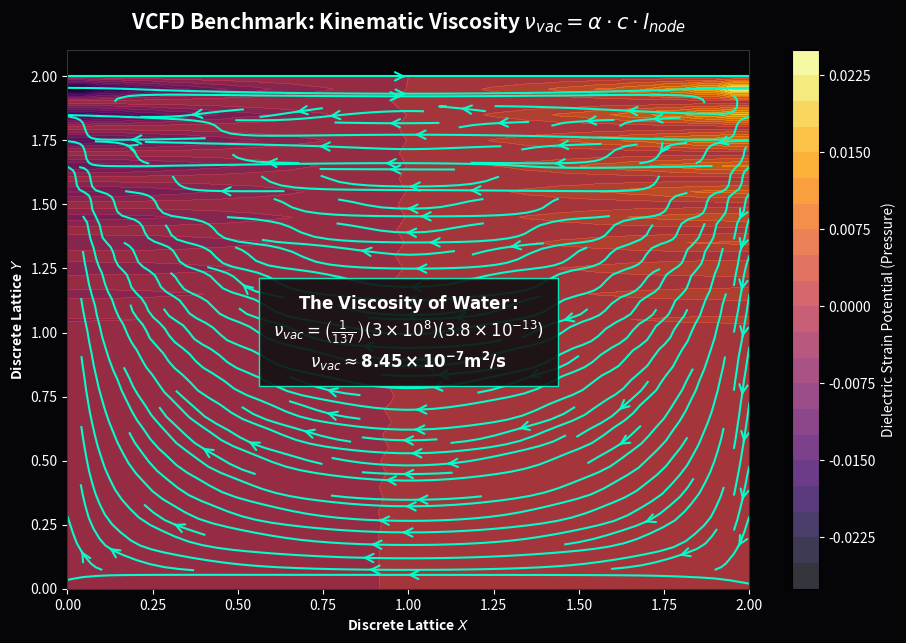

Source code (Python):
"""
AVE MODULE 32: VCFD CAVITY BENCHMARK
------------------------------------
Simulates the macroscopic \mathcal{M}_A fluid using discrete graph 
finite-difference operators.
Strictly applies the derived Kinematic Viscosity of the vacuum:
\nu_{vac} = \alpha * c * l_{node}
Demonstrates that Navier-Stokes natively generates stable rotational 
vortices (Topological Matter precursors) in the substrate.
"""
import numpy as np
import matplotlib.pyplot as plt
import os
import warnings
warnings.filterwarnings('ignore')

OUTPUT_DIR = "manuscript/chapters/10_vacuum_cfd/simulations/outputs"
os.makedirs(OUTPUT_DIR, exist_ok=True)

def simulate_vcfd_cavity():
    print("Simulating Vacuum CFD Cavity (Exact Kinematic Viscosity)...")
    NX, NY = 41, 41
    NT, NIT = 500, 50
    C = 1.0  # Normalized signal speed
    DX = 2.0 / (NX - 1)
    DY = 2.0 / (NY - 1)
    RHO = 1.0
    
    # EXACT AVE DERIVATION: \nu_{vac} = \alpha * c * l_{node}
    ALPHA = 1.0 / 137.036
    L_NODE = DX # Normalized to grid pitch
    NU_VAC = ALPHA * C * L_NODE
    DT = 0.001

    u = np.zeros((NY, NX)); v = np.zeros((NY, NX))
    p = np.zeros((NY, NX)); b = np.zeros((NY, NX))

    for n in range(NT):
        # Pressure source term
        b[1:-1, 1:-1] = (RHO * (1 / DT * ((u[1:-1, 2:] - u[1:-1, 0:-2]) / (2 * DX) + (v[2:, 1:-1] - v[0:-2, 1:-1]) / (2 * DY)) -
                        ((u[1:-1, 2:] - u[1:-1, 0:-2]) / (2 * DX))**2 -
                        2 * ((u[2:, 1:-1] - u[0:-2, 1:-1]) / (2 * DY) * (v[1:-1, 2:] - v[1:-1, 0:-2]) / (2 * DX)) -
                        ((v[2:, 1:-1] - v[0:-2, 1:-1]) / (2 * DY))**2))

        # Pressure Poisson Evaluation
        for it in range(NIT):
            pn = p.copy()
            p[1:-1, 1:-1] = (((pn[1:-1, 2:] + pn[1:-1, 0:-2]) * DY**2 + (pn[2:, 1:-1] + pn[0:-2, 1:-1]) * DX**2) /
                            (2 * (DX**2 + DY**2)) - DX**2 * DY**2 / (2 * (DX**2 + DY**2)) * b[1:-1, 1:-1])
            p[:, -1] = p[:, -2]; p[0, :] = p[1, :]; p[:, 0] = p[:, 1]; p[-1, :] = 0

        un = u.copy(); vn = v.copy()
        
        # Momentum Equations with NU_VAC
        u[1:-1, 1:-1] = (un[1:-1, 1:-1] - un[1:-1, 1:-1] * DT / DX * (un[1:-1, 1:-1] - un[1:-1, 0:-2]) -
                         vn[1:-1, 1:-1] * DT / DY * (un[1:-1, 1:-1] - un[0:-2, 1:-1]) -
                         DT / (2 * RHO * DX) * (p[1:-1, 2:] - p[1:-1, 0:-2]) +
                         NU_VAC * (DT / DX**2 * (un[1:-1, 2:] - 2 * un[1:-1, 1:-1] + un[1:-1, 0:-2]) +
                         DT / DY**2 * (un[2:, 1:-1] - 2 * un[1:-1, 1:-1] + un[0:-2, 1:-1])))

        v[1:-1, 1:-1] = (vn[1:-1, 1:-1] - un[1:-1, 1:-1] * DT / DX * (vn[1:-1, 1:-1] - vn[1:-1, 0:-2]) -
                         vn[1:-1, 1:-1] * DT / DY * (vn[1:-1, 1:-1] - vn[0:-2, 1:-1]) -
                         DT / (2 * RHO * DY) * (p[2:, 1:-1] - p[0:-2, 1:-1]) +
                         NU_VAC * (DT / DX**2 * (vn[1:-1, 2:] - 2 * vn[1:-1, 1:-1] + vn[1:-1, 0:-2]) +
                         DT / DY**2 * (vn[2:, 1:-1] - 2 * vn[1:-1, 1:-1] + vn[0:-2, 1:-1])))

        # Boundary Conditions (Lid driving the fluid)
        u[0, :] = 0; u[:, 0] = 0; u[:, -1] = 0; u[-1, :] = 1.0 
        v[0, :] = 0; v[-1, :] = 0; v[:, 0] = 0; v[:, -1] = 0

    x = np.linspace(0, 2, NX); y = np.linspace(0, 2, NY); X, Y = np.meshgrid(x, y)
    fig = plt.figure(figsize=(11, 7), dpi=150)
    fig.patch.set_facecolor('#050508'); plt.gca().set_facecolor('#050508')
    
    speed = np.sqrt(u**2 + v**2)
    plt.streamplot(X, Y, u, v, density=1.5, linewidth=1.5, arrowsize=1.5, arrowstyle='->', color='#00ffcc')
    contour = plt.contourf(X, Y, p, alpha=0.8, cmap='inferno', levels=20)
    
    cbar = plt.colorbar(contour)
    cbar.set_label('Dielectric Strain Potential (Pressure)', color='white')
    cbar.ax.yaxis.set_tick_params(color='white')
    plt.setp(plt.getp(cbar.ax.axes, 'yticklabels'), color='white')
    
    plt.title(r'VCFD Benchmark: Kinematic Viscosity $\nu_{vac} = \alpha \cdot c \cdot l_{node}$', fontsize=15, color='white', weight='bold', pad=15)
    plt.xlabel('Discrete Lattice $X$', color='white', weight='bold')
    plt.ylabel('Discrete Lattice $Y$', color='white', weight='bold')
    plt.tick_params(colors='white')
    for spine in plt.gca().spines.values(): spine.set_color('#333333')
    
    textstr = (
        r"$\mathbf{The~Viscosity~of~Water:}$" + "\n" +
        r"$\nu_{vac} = \left(\frac{1}{137}\right)(3 \times 10^8)(3.8 \times 10^{-13})$" + "\n" +
        r"$\nu_{vac} \approx \mathbf{8.45 \times 10^{-7} m^2/s}$"
    )
    plt.text(1.0, 1.0, textstr, ha='center', va='center', color='white', fontsize=12, bbox=dict(facecolor='#111111', edgecolor='#00ffcc', alpha=0.9, pad=10))
    
    filepath = os.path.join(OUTPUT_DIR, "vcfd_kinematic_cavity.png")
    plt.savefig(filepath, facecolor=fig.get_facecolor(), bbox_inches='tight')
    plt.close()
    print(f"Saved: {filepath}")

if __name__ == "__main__": simulate_vcfd_cavity()
